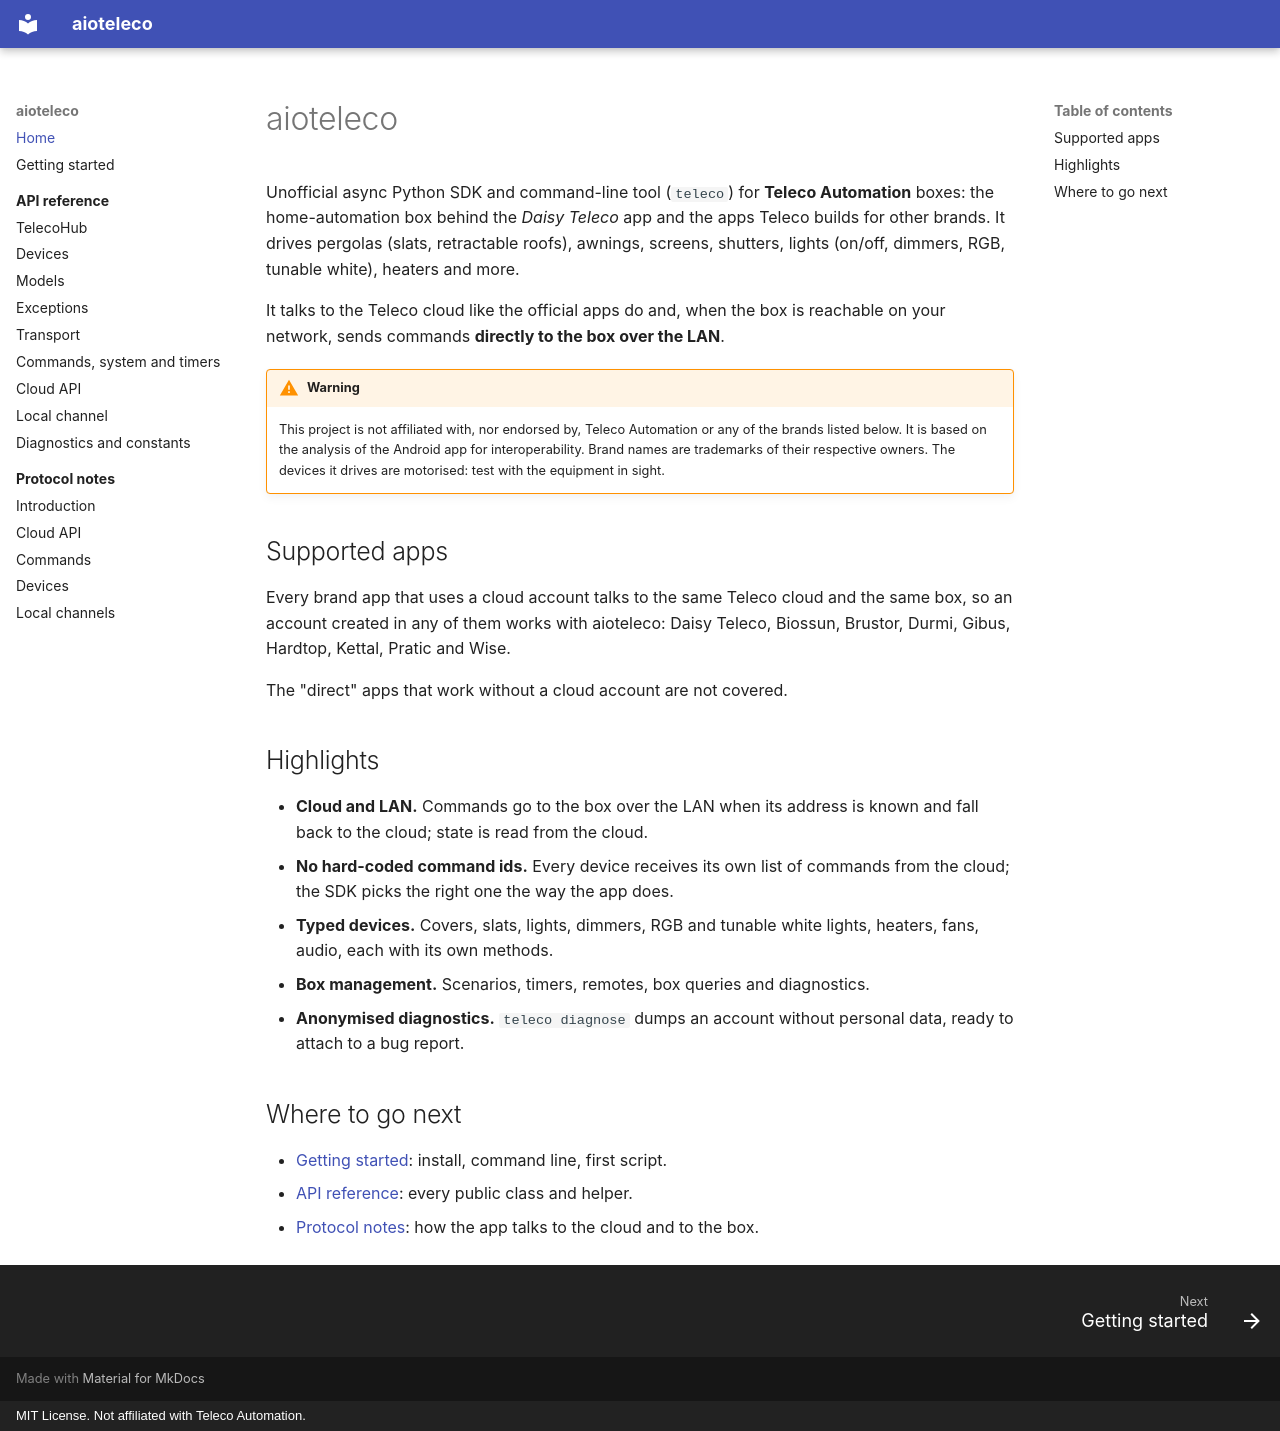

repository: trois-six/aioteleco · page: index.html · generator: mkdocs · copyright: MIT License. Not affiliated with Teleco Automation.

# aioteleco

Unofficial async Python SDK and command-line tool (`teleco`) for **Teleco Automation**
boxes: the home-automation box behind the *Daisy Teleco* app and the apps Teleco builds
for other brands. It drives pergolas (slats, retractable roofs), awnings, screens,
shutters, lights (on/off, dimmers, RGB, tunable white), heaters and more.

It talks to the Teleco cloud like the official apps do and, when the box is reachable on
your network, sends commands **directly to the box over the LAN**.

!!! warning
    This project is not affiliated with, nor endorsed by, Teleco Automation or any of the
    brands listed below. It is based on the analysis of the Android app for
    interoperability. Brand names are trademarks of their respective owners. The devices
    it drives are motorised: test with the equipment in sight.

## Supported apps

Every brand app that uses a cloud account talks to the same Teleco cloud and the same
box, so an account created in any of them works with aioteleco: Daisy Teleco, Biossun,
Brustor, Durmi, Gibus, Hardtop, Kettal, Pratic and Wise.

The "direct" apps that work without a cloud account are not covered.

## Highlights

* **Cloud and LAN.** Commands go to the box over the LAN when its address is known and
  fall back to the cloud; state is read from the cloud.
* **No hard-coded command ids.** Every device receives its own list of commands from the
  cloud; the SDK picks the right one the way the app does.
* **Typed devices.** Covers, slats, lights, dimmers, RGB and tunable white lights,
  heaters, fans, audio, each with its own methods.
* **Box management.** Scenarios, timers, remotes, box queries and diagnostics.
* **Anonymised diagnostics.** `teleco diagnose` dumps an account without personal data,
  ready to attach to a bug report.

## Where to go next

* [Getting started](getting-started.md): install, command line, first script.
* [API reference](reference/index.md): every public class and helper.
* [Protocol notes](protocol/index.md): how the app talks to the cloud and to the box.
